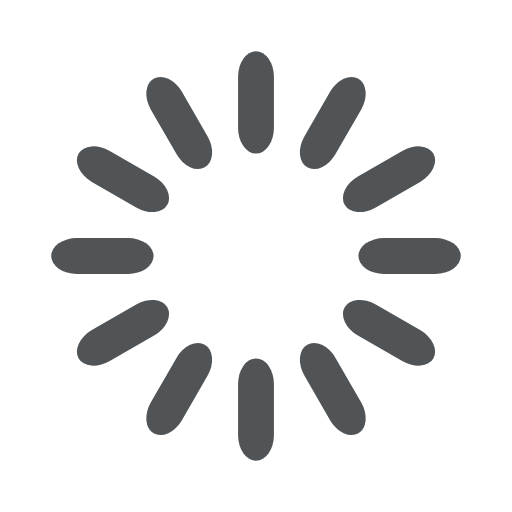
t = 0.00 s
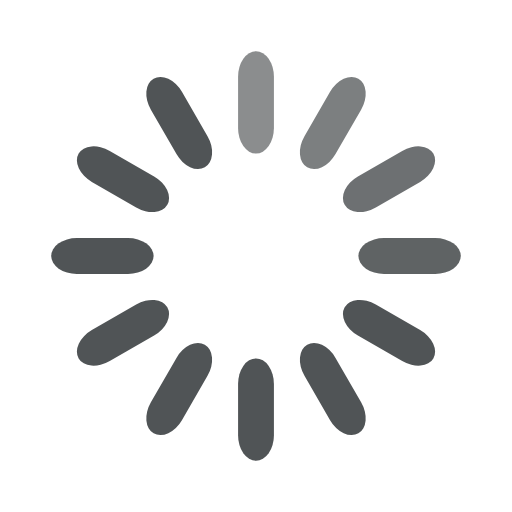
t = 0.33 s
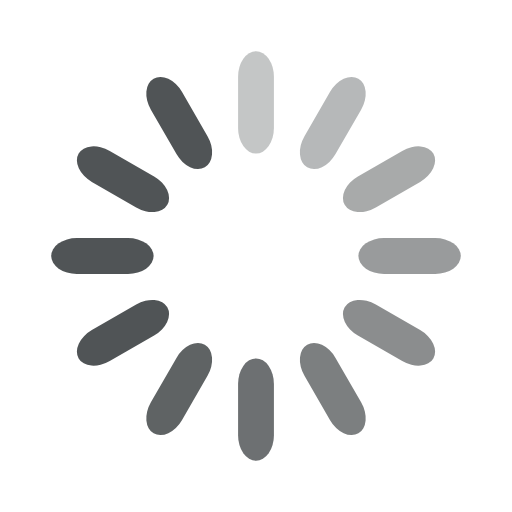
t = 0.67 s
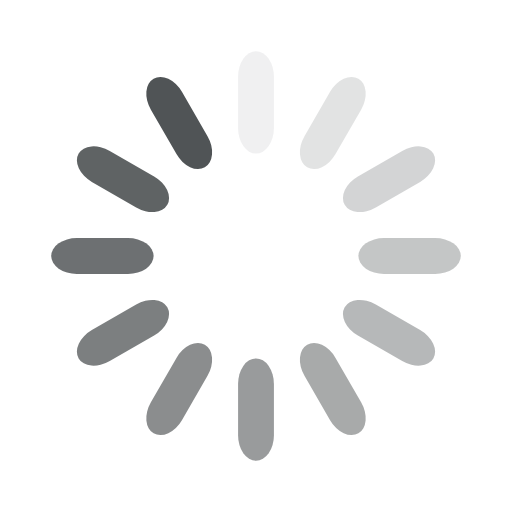
t = 0.92 s
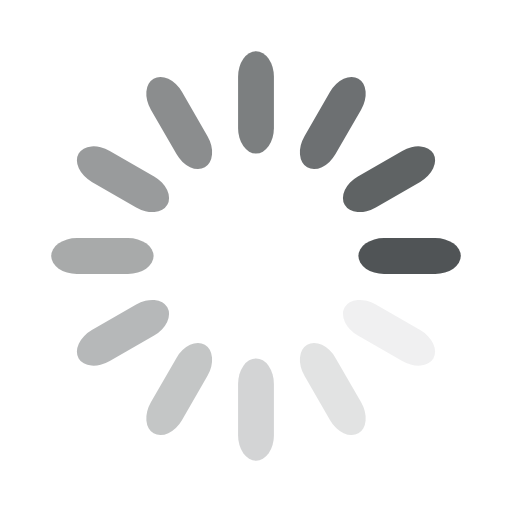
t = 1.25 s
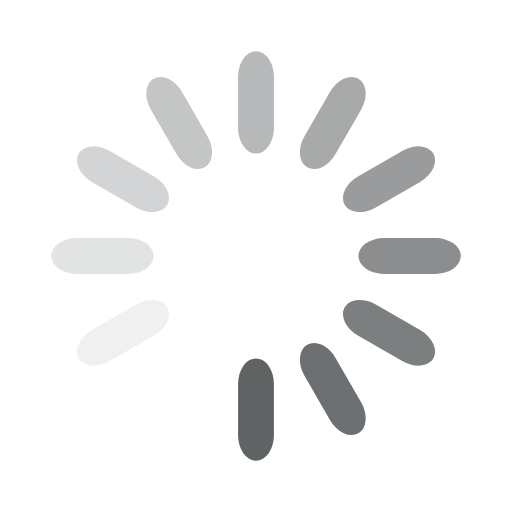
t = 1.58 s

The animated SVG that drew these frames (rendered in a browser with its animation timeline set to each time). Animation: 12 SMIL elements (animate=12); one cycle of 1.92 s, repeats indefinitely.

<svg width='120px' height='120px' xmlns="http://www.w3.org/2000/svg" viewBox="0 0 100 100" preserveAspectRatio="xMidYMid" class="uil-default"><rect x="0" y="0" width="100" height="100" fill="none" class="bk"></rect><rect  x='46.5' y='40' width='7' height='20' rx='5' ry='5' fill='rgba(32,37,39,0.785)' transform='rotate(0 50 50) translate(0 -30)'>  <animate attributeName='opacity' from='1' to='0' dur='1s' begin='0s' repeatCount='indefinite'/></rect><rect  x='46.5' y='40' width='7' height='20' rx='5' ry='5' fill='rgba(32,37,39,0.785)' transform='rotate(30 50 50) translate(0 -30)'>  <animate attributeName='opacity' from='1' to='0' dur='1s' begin='0.08333333333333333s' repeatCount='indefinite'/></rect><rect  x='46.5' y='40' width='7' height='20' rx='5' ry='5' fill='rgba(32,37,39,0.785)' transform='rotate(60 50 50) translate(0 -30)'>  <animate attributeName='opacity' from='1' to='0' dur='1s' begin='0.16666666666666666s' repeatCount='indefinite'/></rect><rect  x='46.5' y='40' width='7' height='20' rx='5' ry='5' fill='rgba(32,37,39,0.785)' transform='rotate(90 50 50) translate(0 -30)'>  <animate attributeName='opacity' from='1' to='0' dur='1s' begin='0.25s' repeatCount='indefinite'/></rect><rect  x='46.5' y='40' width='7' height='20' rx='5' ry='5' fill='rgba(32,37,39,0.785)' transform='rotate(120 50 50) translate(0 -30)'>  <animate attributeName='opacity' from='1' to='0' dur='1s' begin='0.3333333333333333s' repeatCount='indefinite'/></rect><rect  x='46.5' y='40' width='7' height='20' rx='5' ry='5' fill='rgba(32,37,39,0.785)' transform='rotate(150 50 50) translate(0 -30)'>  <animate attributeName='opacity' from='1' to='0' dur='1s' begin='0.4166666666666667s' repeatCount='indefinite'/></rect><rect  x='46.5' y='40' width='7' height='20' rx='5' ry='5' fill='rgba(32,37,39,0.785)' transform='rotate(180 50 50) translate(0 -30)'>  <animate attributeName='opacity' from='1' to='0' dur='1s' begin='0.5s' repeatCount='indefinite'/></rect><rect  x='46.5' y='40' width='7' height='20' rx='5' ry='5' fill='rgba(32,37,39,0.785)' transform='rotate(210 50 50) translate(0 -30)'>  <animate attributeName='opacity' from='1' to='0' dur='1s' begin='0.5833333333333334s' repeatCount='indefinite'/></rect><rect  x='46.5' y='40' width='7' height='20' rx='5' ry='5' fill='rgba(32,37,39,0.785)' transform='rotate(240 50 50) translate(0 -30)'>  <animate attributeName='opacity' from='1' to='0' dur='1s' begin='0.6666666666666666s' repeatCount='indefinite'/></rect><rect  x='46.5' y='40' width='7' height='20' rx='5' ry='5' fill='rgba(32,37,39,0.785)' transform='rotate(270 50 50) translate(0 -30)'>  <animate attributeName='opacity' from='1' to='0' dur='1s' begin='0.75s' repeatCount='indefinite'/></rect><rect  x='46.5' y='40' width='7' height='20' rx='5' ry='5' fill='rgba(32,37,39,0.785)' transform='rotate(300 50 50) translate(0 -30)'>  <animate attributeName='opacity' from='1' to='0' dur='1s' begin='0.8333333333333334s' repeatCount='indefinite'/></rect><rect  x='46.5' y='40' width='7' height='20' rx='5' ry='5' fill='rgba(32,37,39,0.785)' transform='rotate(330 50 50) translate(0 -30)'>  <animate attributeName='opacity' from='1' to='0' dur='1s' begin='0.9166666666666666s' repeatCount='indefinite'/></rect></svg>